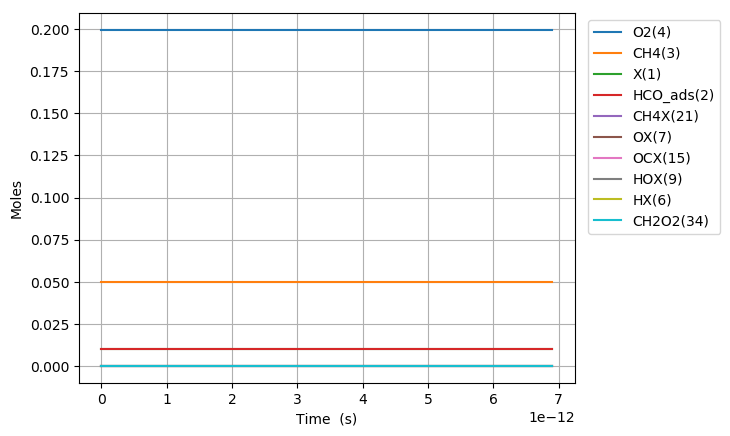

The data file committed next to this chart (first rows):
Time (s), Volume (m^3), N2, Ar, He, Ne, X(1), HCO_ads(2), CH4(3), O2(4), CHOX2(20), CH4X(21), OX(7), OCX(15), HOX(9), HX(6), CH2O2(34)
0.0, 0.07483, 0.7505, 0.0, 0.0, 0.0, 0.01018, 0.01018, 0.05, 0.1995, 0.0, 0.0, 0.0, 0.0, 0.0, 0.0, 0.0
7.005891176898064e-24, 0.07483, 0.7505, 0.0, 0.0, 0.0, 0.01018, 0.01018, 0.05, 0.1995, 1.935628125116411e-18, 4.77217741205678e-20, 3.257276672156408e-20, 7.401765822216808e-33, 7.401765822205917e-33, 1.0476794846921421e-44, 4.133042899241406e-46
1.961649529531458e-23, 0.07483, 0.7505, 0.0, 0.0, 0.0, 0.01018, 0.01018, 0.05, 0.1995, 5.419754286944087e-18, 1.336209675375897e-19, 9.120374682035544e-20, 4.4706665566179694e-32, 4.470666556605039e-32, 1.2438050842246419e-43, 4.9067485299720254e-45
4.483770353214761e-23, 0.07483, 0.7505, 0.0, 0.0, 0.0, 0.01018, 0.01018, 0.05, 0.1995, 1.2387988757117827e-17, 3.0541935437163304e-19, 2.0846570701784197e-19, 2.1524335010991724e-31, 2.1524335010864784e-31, 1.2211752073513668e-42, 4.817474803332925e-44
9.528012000581367e-23, 0.07483, 0.7505, 0.0, 0.0, 0.0, 0.01018, 0.01018, 0.05, 0.1995, 2.6324386283904426e-17, 6.49016128039718e-19, 4.429896274124309e-19, 9.400242594200099e-31, 9.400242594087825e-31, 1.080115641526043e-41, 4.261001907353919e-43
1.961649529531458e-22, 0.07483, 0.7505, 0.0, 0.0, 0.0, 0.01018, 0.01018, 0.05, 0.1995, 5.4196895686162015e-17, 1.3362096753758809e-18, 9.120374682000707e-19, 3.9244162389256276e-30, 3.924416238831256e-30, 9.07902278540379e-41, 3.581628847709125e-42
3.979346188478101e-22, 0.07483, 0.7505, 0.0, 0.0, 0.0, 0.01018, 0.01018, 0.05, 0.1995, 1.099407719088425e-16, 2.710596770048177e-18, 1.850133149769201e-18, 1.6032520841438297e-29, 1.6032520840664584e-29, 7.443531410732147e-40, 2.9364357221757505e-41
8.014739506371385e-22, 0.07483, 0.7505, 0.0, 0.0, 0.0, 0.01018, 0.01018, 0.05, 0.1995, 2.2142395421421253e-16, 5.459370959392653e-18, 3.726324512882861e-18, 6.480601262014698e-29, 6.480601261388121e-29, 6.027964722680334e-39, 2.378001779931057e-40
1.6085526142157956e-21, 0.07483, 0.7505, 0.0, 0.0, 0.0, 0.01018, 0.01018, 0.05, 0.1995, 4.443720397636221e-16, 1.095691933808114e-17, 7.478707239011781e-18, 2.6058212646971853e-28, 2.6058212641928617e-28, 4.851830429385187e-38, 1.9140227137678786e-39
3.2227099413731094e-21, 0.07483, 0.7505, 0.0, 0.0, 0.0, 0.01018, 0.01018, 0.05, 0.1995, 8.901951066041376e-16, 2.195201609545626e-17, 1.498347269087602e-17, 1.0450508753168454e-27, 1.0450508749121579e-27, 3.893288361161066e-37, 1.5358826865378915e-38
6.451024595687737e-21, 0.07483, 0.7505, 0.0, 0.0, 0.0, 0.01018, 0.01018, 0.05, 0.1995, 1.7815489191198676e-15, 4.394220961019907e-17, 2.999300359303008e-17, 4.185654457437968e-27, 4.1856544541955436e-27, 3.119368406062113e-36, 1.2305751548224223e-37
1.2907653904316992e-20, 0.07483, 0.7505, 0.0, 0.0, 0.0, 0.01018, 0.01018, 0.05, 0.1995, 3.5630880259256475e-15, 8.792259663965502e-17, 6.001206539104064e-17, 1.6753525958067192e-26, 1.6753525932108072e-26, 2.4973914322969995e-35, 9.852083654109748e-37
1.9364283212946248e-20, 0.07483, 0.7505, 0.0, 0.0, 0.0, 0.01018, 0.01018, 0.05, 0.1995, 5.34345938043407e-15, 1.3190298366908128e-16, 9.003112718275355e-17, 3.5608061793762327e-26, 3.560806171952098e-26, 7.142371975585685e-35, 2.817629838968361e-36
2.5820912521575503e-20, 0.07483, 0.7505, 0.0, 0.0, 0.0, 0.01018, 0.01018, 0.05, 0.1995, 7.122663748081041e-15, 1.7588337069847785e-16, 1.2005018896816886e-16, 6.074926196320232e-26, 6.074926180658891e-26, 1.5066957743083676e-34, 5.9438390865811716e-36
3.8734171138834016e-20, 0.07483, 0.7505, 0.0, 0.0, 0.0, 0.01018, 0.01018, 0.05, 0.1995, 1.0678336009099204e-14, 2.638441447572013e-16, 1.8008831252421945e-16, 1.2578607859146538e-25, 1.257860781636583e-25, 4.115708131836994e-34, 1.623626167943724e-35
5.1647429756092527e-20, 0.07483, 0.7505, 0.0, 0.0, 0.0, 0.01018, 0.01018, 0.05, 0.1995, 1.422972319445204e-14, 3.5180491881581567e-16, 2.4012643605711155e-16, 2.139412021464481e-25, 2.139412012512746e-25, 8.611995880184138e-34, 3.397389081389906e-35
6.456068837335104e-20, 0.07483, 0.7505, 0.0, 0.0, 0.0, 0.01018, 0.01018, 0.05, 0.1995, 1.777652433233424e-14, 4.3976569287431315e-16, 3.0016455956519106e-16, 3.2686594025694285e-25, 3.2686593862724005e-25, 1.567851845760445e-33, 6.185096714084483e-35
9.038720560786806e-20, 0.07483, 0.7505, 0.0, 0.0, 0.0, 0.01018, 0.01018, 0.05, 0.1995, 2.48561149202978e-14, 6.156872409909504e-16, 4.2024080650535403e-16, 6.285801433198032e-25, 6.285801390166311e-25, 4.139856745355057e-33, 1.6331526745792415e-34
1.420402400769021e-19, 0.07483, 0.7505, 0.0, 0.0, 0.0, 0.01018, 0.01018, 0.05, 0.1995, 3.8959788209226624e-14, 9.67530337222804e-16, 6.603933000835568e-16, 1.5336114647871504e-24, 1.5336114481464108e-24, 1.6009185501045346e-32, 6.315543200426957e-34
1.9369327454593614e-19, 0.07483, 0.7505, 0.0, 0.0, 0.0, 0.01018, 0.01018, 0.05, 0.1995, 5.298965283277671e-14, 1.319373433452763e-15, 9.005457932585846e-16, 2.841125758075691e-24, 2.841125716776388e-24, 3.9731899371543345e-32, 1.5674034565944965e-33
2.9699934348400425e-19, 0.07483, 0.7505, 0.0, 0.0, 0.0, 0.01018, 0.01018, 0.05, 0.1995, 8.082999958040369e-14, 2.0230596259070128e-15, 1.3808507783994979e-15, 6.663239373887046e-24, 6.66323922388321e-24, 1.4431084776199323e-31, 5.6929903977421435e-33
4.0030541242207234e-19, 0.07483, 0.7505, 0.0, 0.0, 0.0, 0.01018, 0.01018, 0.05, 0.1995, 1.0837986860007478e-13, 2.7267458183537182e-15, 1.8611557619282396e-15, 1.2094799691737017e-23, 1.2094799330567508e-23, 3.4746229738359913e-31, 1.3707212959103648e-32
5.036114813601404e-19, 0.07483, 0.7505, 0.0, 0.0, 0.0, 0.01018, 0.01018, 0.05, 0.1995, 1.3564217623844186e-13, 3.4304320107928976e-15, 2.3414607438448756e-15, 1.9135766275013142e-23, 1.9135765566688573e-23, 6.814420239728873e-31, 2.688254527819359e-32
6.0691755029820855e-19, 0.07483, 0.7505, 0.0, 0.0, 0.0, 0.01018, 0.01018, 0.05, 0.1995, 1.6261988574692567e-13, 4.134118203224573e-15, 2.8217657241494475e-15, 2.7786125641237936e-23, 2.778612441531569e-23, 1.1793956752761855e-30, 4.6526566495966356e-32
8.135296881743447e-19, 0.07483, 0.7505, 0.0, 0.0, 0.0, 0.01018, 0.01018, 0.05, 0.1995, 2.157323034121995e-13, 5.541490588065475e-15, 3.782375679922502e-15, 4.991501494662265e-23, 4.991501204673767e-23, 2.7898276793552934e-30, 1.10057299477071e-31
1.020141826050481e-18, 0.07483, 0.7505, 0.0, 0.0, 0.0, 0.01018, 0.01018, 0.05, 0.1995, 2.677403091610709e-13, 6.948862972876579e-15, 4.74298562924763e-15, 7.848144953745535e-23, 7.848144387872616e-23, 5.443967397046855e-30, 2.14761777078201e-31
1.2267539639266172e-18, 0.07483, 0.7505, 0.0, 0.0, 0.0, 0.01018, 0.01018, 0.05, 0.1995, 3.1866784894374934e-13, 8.356235357658042e-15, 5.703595572125054e-15, 1.1348542131778778e-22, 1.134854115251847e-22, 9.420951272198717e-30, 3.716517916845742e-31
1.4333661018027535e-18, 0.07483, 0.7505, 0.0, 0.0, 0.0, 0.01018, 0.01018, 0.05, 0.1995, 3.685380723179169e-13, 9.763607742410017e-15, 6.664205508554981e-15, 1.5492693256599443e-22, 1.5492691697685914e-22, 1.499749176147548e-29, 5.916435106056005e-31
1.6399782396788898e-18, 0.07483, 0.7505, 0.0, 0.0, 0.0, 0.01018, 0.01018, 0.05, 0.1995, 4.17372943193167e-13, 1.1170980127132645e-14, 7.624815438537604e-15, 2.0280598850978312e-22, 2.0280596518131933e-22, 2.2443094930553772e-29, 8.853688126489445e-31
1.846590377555026e-18, 0.07483, 0.7505, 0.0, 0.0, 0.0, 0.01018, 0.01018, 0.05, 0.1995, 4.651934669449285e-13, 1.257835251182607e-14, 8.58542536207311e-15, 2.5712259126909203e-22, 2.571225579835222e-22, 3.202230589071316e-29, 1.2632638694652353e-30
2.1492506491834056e-18, 0.07483, 0.7505, 0.0, 0.0, 0.0, 0.01018, 0.01018, 0.05, 0.1995, 5.334568717273452e-13, 1.4639972475693435e-14, 9.99259563275545e-15, 3.4831153457272477e-22, 3.4831148211668875e-22, 5.046520893384348e-29, 1.990827123091207e-30
2.4519109208117854e-18, 0.07483, 0.7505, 0.0, 0.0, 0.0, 0.01018, 0.01018, 0.05, 0.1995, 5.996529294176036e-13, 1.670159243949884e-14, 1.1399765889604241e-14, 4.533144772107199e-22, 4.53314399352923e-22, 7.490291474346113e-29, 2.9548823322101716e-30
2.7545711924401652e-18, 0.07483, 0.7505, 0.0, 0.0, 0.0, 0.01018, 0.01018, 0.05, 0.1995, 6.63844751860621e-13, 1.8763212403242723e-14, 1.2806936132620052e-14, 5.7213141530644295e-22, 5.721313049336785e-22, 1.0618386449497872e-28, 4.188900074672764e-30
3.057231464068545e-18, 0.07483, 0.7505, 0.0, 0.0, 0.0, 0.01018, 0.01018, 0.05, 0.1995, 7.260929073136367e-13, 2.0824832366925458e-14, 1.4214106361803427e-14, 7.04762349771207e-22, 7.047621988931619e-22, 1.4515187645250706e-28, 5.726168556802782e-30
3.3598917356969248e-18, 0.07483, 0.7505, 0.0, 0.0, 0.0, 0.01018, 0.01018, 0.05, 0.1995, 7.864564925805572e-13, 2.2886452330547457e-14, 1.5621276577154902e-14, 8.512072799437228e-22, 8.512070796897306e-22, 1.9265389294581612e-28, 7.60009922774381e-30
3.662552007325304e-18, 0.07483, 0.7505, 0.0, 0.0, 0.0, 0.01018, 0.01018, 0.05, 0.1995, 8.449923496579958e-13, 2.4948072294109074e-14, 1.702844677867498e-14, 1.0114662073403023e-21, 1.011465947963428e-21, 2.4953292600231e-28, 9.843948488186937e-30
3.9652122789536836e-18, 0.07483, 0.7505, 0.0, 0.0, 0.0, 0.01018, 0.01018, 0.05, 0.1995, 9.017559251474659e-13, 2.7009692257610697e-14, 1.8435616966364165e-14, 1.1855391313080778e-21, 1.1855388021823403e-21, 3.166346594513217e-28, 1.249107814006624e-29
4.267872550582063e-18, 0.07483, 0.7505, 0.0, 0.0, 0.0, 0.01018, 0.01018, 0.05, 0.1995, 9.568007307875264e-13, 2.907131222105266e-14, 1.9842787140222955e-14, 1.373426052434186e-21, 1.3734256420569563e-21, 3.9480247060986072e-28, 1.5574758994564176e-29
4.5705328222104424e-18, 0.07483, 0.7505, 0.0, 0.0, 0.0, 0.01018, 0.01018, 0.05, 0.1995, 1.0101789109155085e-12, 3.113293218443531e-14, 2.124995730025179e-14, 1.575126969862325e-21, 1.5751264658520258e-21, 4.848819497488264e-28, 1.9128349162781708e-29
4.873193093838822e-18, 0.07483, 0.7505, 0.0, 0.0, 0.0, 0.01018, 0.01018, 0.05, 0.1995, 1.0619408472231643e-12, 3.319455214775898e-14, 2.2657127446451148e-14, 1.790641883875418e-21, 1.7906412729732462e-21, 5.877170303307808e-28, 2.318514139556384e-29
5.175853365467201e-18, 0.07483, 0.7505, 0.0, 0.0, 0.0, 0.01018, 0.01018, 0.05, 0.1995, 1.1121355567113715e-12, 3.5256172111024013e-14, 2.4064297578821467e-14, 2.0199707938622173e-21, 2.0199700619305802e-21, 7.041531497201413e-28, 2.7778487771927743e-29
5.478513637095581e-18, 0.07483, 0.7505, 0.0, 0.0, 0.0, 0.01018, 0.01018, 0.05, 0.1995, 1.160810433771918e-12, 3.731779207423068e-14, 2.5471467697363165e-14, 2.2631137000692463e-21, 2.263112832093101e-21, 8.350344561044152e-28, 3.2941689513509626e-29
6.08383418035234e-18, 0.07483, 0.7505, 0.0, 0.0, 0.0, 0.01018, 0.01018, 0.05, 0.1995, 1.2537836416186098e-12, 4.1441032000470213e-14, 2.8285807892962363e-14, 2.7908414993943132e-21, 2.7908403107699027e-21, 1.1435133823374548e-27, 4.511102807811879e-29
6.6891547236091e-18, 0.07483, 0.7505, 0.0, 0.0, 0.0, 0.01018, 0.01018, 0.05, 0.1995, 1.3412122173833177e-12, 4.55642719264799e-14, 3.110014803325192e-14, 3.3738252799862754e-21, 3.3738237001137448e-21, 1.5199127370441799e-27, 5.995979340178088e-29
7.29447526686586e-18, 0.07483, 0.7505, 0.0, 0.0, 0.0, 0.01018, 0.01018, 0.05, 0.1995, 1.4234263223222492e-12, 4.9687511852261916e-14, 3.3914488118234823e-14, 4.012065042663123e-21, 4.0120629939214514e-21, 1.9709872182506846e-27, 7.775445492597846e-29
7.899795810122618e-18, 0.07483, 0.7505, 0.0, 0.0, 0.0, 0.01018, 0.01018, 0.05, 0.1995, 1.5007366437627458e-12, 5.381075177781829e-14, 3.6728828147913844e-14, 4.705560787724586e-21, 4.705558185470805e-21, 2.5034922680496825e-27, 9.876151144524886e-29
8.505116353379377e-18, 0.07483, 0.7505, 0.0, 0.0, 0.0, 0.01018, 0.01018, 0.05, 0.1995, 1.5734359387621293e-12, 5.793399170315098e-14, 3.9543168122291646e-14, 5.4543125131801174e-21, 5.454309265745643e-21, 3.124186872097684e-27, 1.2324760154594023e-28
9.110436896636136e-18, 0.07483, 0.7505, 0.0, 0.0, 0.0, 0.01018, 0.01018, 0.05, 0.1995, 1.641799683753232e-12, 6.205723162826179e-14, 4.235750804137073e-14, 6.258320216203625e-21, 6.258316224892865e-21, 3.839831344186794e-27, 1.5147941620868283e-28
9.715757439892895e-18, 0.07483, 0.7505, 0.0, 0.0, 0.0, 0.01018, 0.01018, 0.05, 0.1995, 1.7060865388842996e-12, 6.618047155315243e-14, 4.517184790515339e-14, 7.117583895323846e-21, 7.117579054416364e-21, 4.657183920531807e-27, 1.83723564454727e-28
1.0321077983149653e-17, 0.07483, 0.7505, 0.0, 0.0, 0.0, 0.01018, 0.01018, 0.05, 0.1995, 1.766539460399487e-12, 7.030371147782448e-14, 4.7986187713641855e-14, 8.032103550605991e-21, 8.03209774735899e-21, 5.583000439929333e-27, 2.202465607283815e-28
1.0926398526406412e-17, 0.07483, 0.7505, 0.0, 0.0, 0.0, 0.01018, 0.01018, 0.05, 0.1995, 1.823386936451287e-12, 7.442695140227946e-14, 5.080052746683817e-14, 9.00187918195619e-21, 9.001872296604296e-21, 6.624036963802438e-27, 2.6131492825645737e-28
1.2137039612919931e-17, 0.07483, 0.7505, 0.0, 0.0, 0.0, 0.01018, 0.01018, 0.05, 0.1995, 1.9271123054509817e-12, 8.267343125054377e-14, 5.642920680736201e-14, 1.1107198369174832e-20, 1.1107188932221268e-20, 9.078799487646681e-27, 3.5815407579032015e-28
1.3226616590782098e-17, 0.07483, 0.7505, 0.0, 0.0, 0.0, 0.01018, 0.01018, 0.05, 0.1995, 2.0101611519432414e-12, 9.009526311325265e-14, 6.149501802475265e-14, 1.3190961061544882e-20, 1.3190948848080023e-20, 1.1749935797208285e-26, 4.63529060397768e-28
1.4316193568644266e-17, 0.07483, 0.7505, 0.0, 0.0, 0.0, 0.01018, 0.01018, 0.05, 0.1995, 2.0845083998907732e-12, 9.751709497527782e-14, 6.656082906302364e-14, 1.5453753093619567e-20, 1.5453737606353817e-20, 1.489948841701232e-26, 5.877773279401586e-28
1.5405770546506433e-17, 0.07483, 0.7505, 0.0, 0.0, 0.0, 0.01018, 0.01018, 0.05, 0.1995, 2.151065939583856e-12, 1.0493892683662532e-13, 7.162663992218327e-14, 1.7895574459601642e-20, 1.7895555160281194e-20, 1.856686687912908e-26, 7.324535646461817e-28
1.64953475243686e-17, 0.07483, 0.7505, 0.0, 0.0, 0.0, 0.01018, 0.01018, 0.05, 0.1995, 2.210649673139873e-12, 1.1236075869730052e-13, 7.669245060223891e-14, 2.051642515532934e-20, 2.0516401464738785e-20, 2.2791478193910396e-26, 8.991123572640062e-28
1.7584924502230767e-17, 0.07483, 0.7505, 0.0, 0.0, 0.0, 0.01018, 0.01018, 0.05, 0.1995, 2.2639901109157213e-12, 1.197825905573083e-13, 8.175826110319718e-14, 2.3316305175463382e-20, 2.3316276473423836e-20, 2.761273118480768e-26, 1.0893083640676749e-27
1.8674501480092934e-17, 0.07483, 0.7505, 0.0, 0.0, 0.0, 0.01018, 0.01018, 0.05, 0.1995, 2.311741434346787e-12, 1.2720442241665286e-13, 8.682407142506395e-14, 2.6295214513302553e-20, 2.6295180138669454e-20, 3.307003677821809e-26, 1.3045963262913876e-27
1.97640784579551e-17, 0.07483, 0.7505, 0.0, 0.0, 0.0, 0.01018, 0.01018, 0.05, 0.1995, 2.354489394796364e-12, 1.3462625427533809e-13, 9.188988156784465e-14, 2.945315316175721e-20, 2.945311241241972e-20, 3.920280648706099e-26, 1.546531008307357e-27
2.0853655435817267e-17, 0.07483, 0.7505, 0.0, 0.0, 0.0, 0.01018, 0.01018, 0.05, 0.1995, 2.3927583080677924e-12, 1.420480861333675e-13, 9.695569153154394e-14, 3.279012111424259e-20, 3.2790073247124416e-20, 4.605045103074144e-26, 1.816667143184061e-27
... 174 more rows
